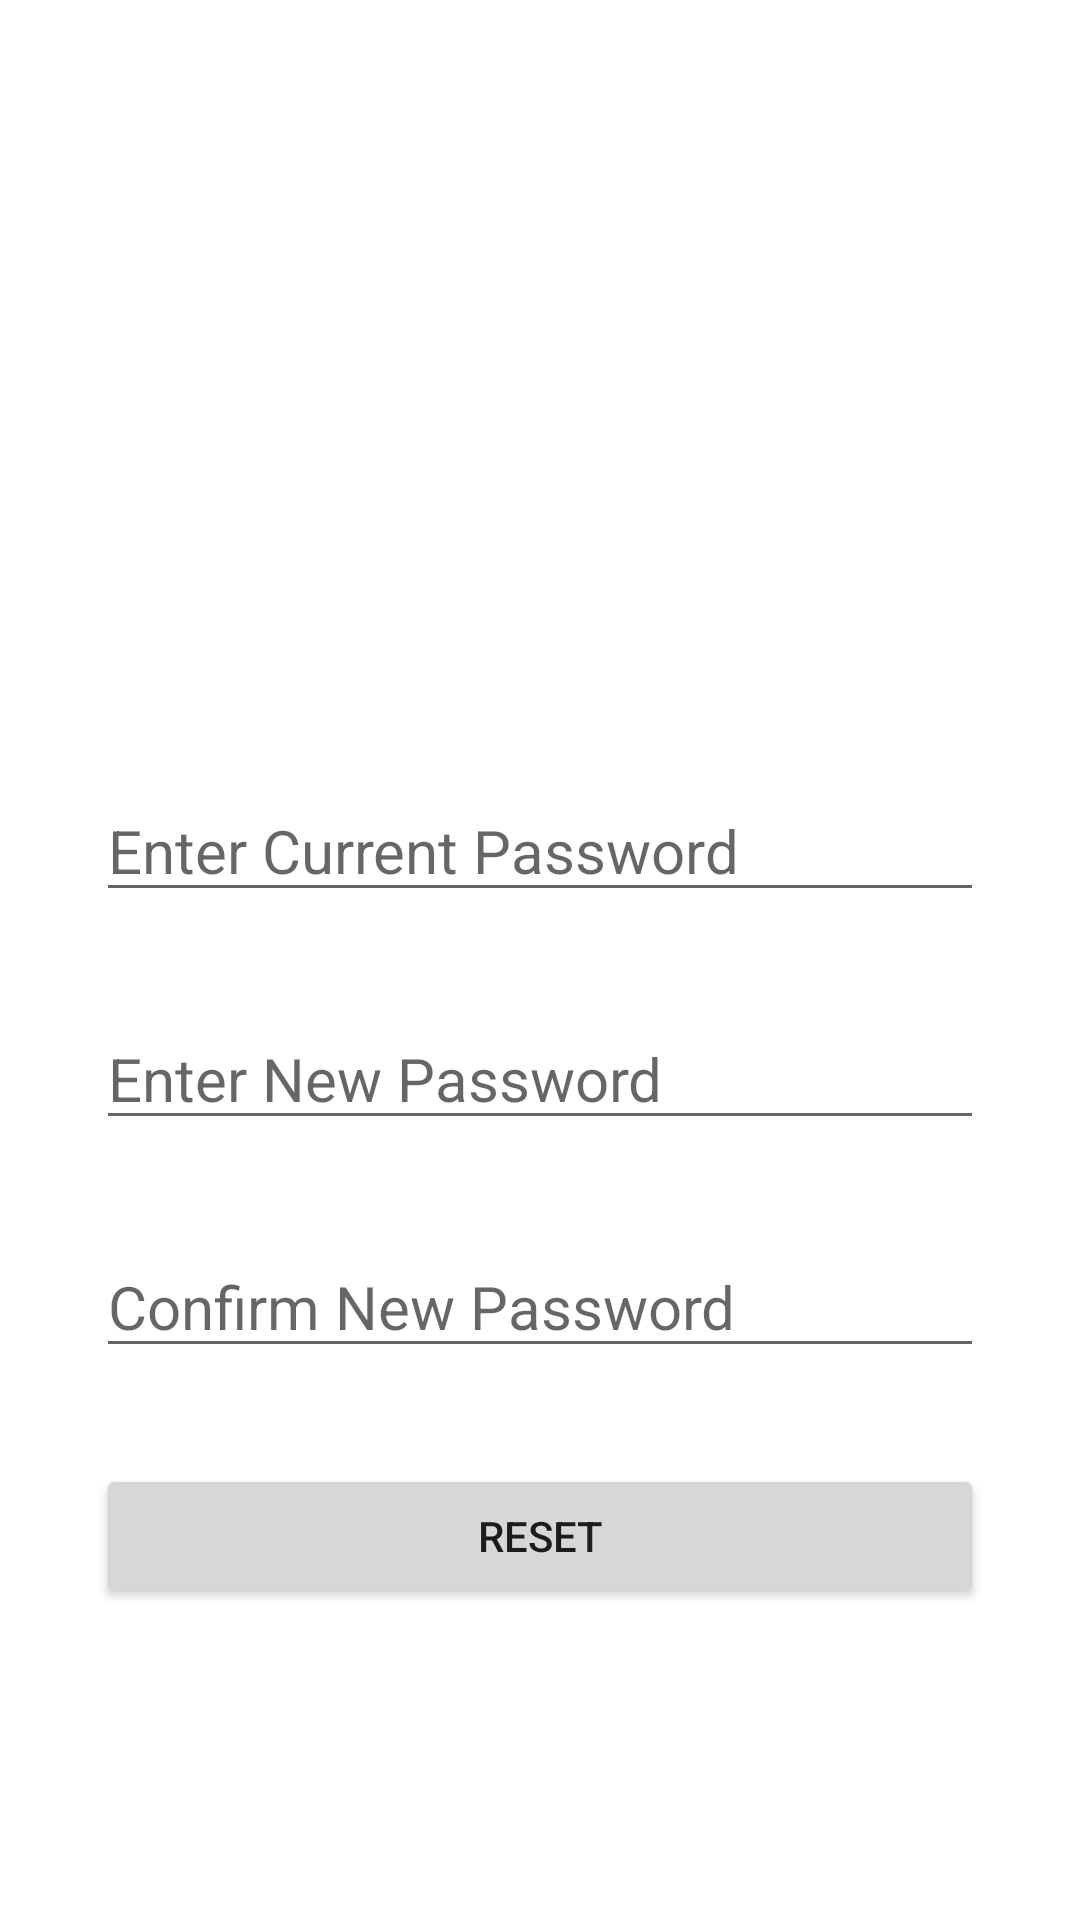

Layout XML and referenced resources for this Android screen:
<!-- AndroidManifest.xml: application theme Theme.SoundDet -->
<!-- res/layout/fragment_resetpassword.xml -->
<?xml version="1.0" encoding="utf-8"?>
<androidx.constraintlayout.widget.ConstraintLayout
    xmlns:android="http://schemas.android.com/apk/res/android"
    xmlns:app="http://schemas.android.com/apk/res-auto"
    xmlns:tools="http://schemas.android.com/tools"
    android:layout_width="match_parent"
    android:layout_height="match_parent"

    tools:context=".ui.ResetPassword.ResetPasswordFragment">

    <ImageView
        android:id="@+id/imageView6"
        android:layout_width="0dp"
        android:layout_height="200dp"
        android:src="@drawable/ic_baseline_android_24"
        app:layout_constraintEnd_toEndOf="parent"
        app:layout_constraintStart_toStartOf="parent"
        app:layout_constraintTop_toTopOf="parent" />

    <EditText
        android:id="@+id/id_resert_current_pass"
        android:layout_width="0dp"
        android:layout_height="wrap_content"
        android:layout_marginStart="32dp"
        android:layout_marginLeft="32dp"
        android:layout_marginTop="60dp"
        android:layout_marginEnd="32dp"
        android:layout_marginRight="32dp"
        android:ems="10"
        android:hint="Enter Current Password"
        android:inputType="textPassword"
        android:textSize="20sp"
        app:layout_constraintEnd_toEndOf="parent"
        app:layout_constraintStart_toStartOf="parent"
        app:layout_constraintTop_toBottomOf="@+id/imageView6" />

    <EditText
        android:id="@+id/id_reset_new_pass"
        android:layout_width="0dp"
        android:layout_height="wrap_content"
        android:layout_marginStart="32dp"
        android:layout_marginLeft="32dp"
        android:layout_marginTop="32dp"
        android:layout_marginEnd="32dp"
        android:layout_marginRight="32dp"
        android:ems="10"
        android:hint="Enter New Password"
        android:inputType="textPassword"
        android:textSize="20sp"
        app:layout_constraintEnd_toEndOf="parent"
        app:layout_constraintStart_toStartOf="parent"
        app:layout_constraintTop_toBottomOf="@+id/id_resert_current_pass" />

    <EditText
        android:id="@+id/id_reset_con_new_password"
        android:layout_width="0dp"
        android:layout_height="wrap_content"
        android:layout_marginStart="32dp"
        android:layout_marginLeft="32dp"
        android:layout_marginTop="32dp"
        android:layout_marginEnd="32dp"
        android:layout_marginRight="32dp"
        android:ems="10"
        android:hint="Confirm New Password"
        android:inputType="textPassword"
        android:textSize="20sp"
        app:layout_constraintEnd_toEndOf="parent"
        app:layout_constraintStart_toStartOf="parent"
        app:layout_constraintTop_toBottomOf="@+id/id_reset_new_pass" />

    <Button
        android:id="@+id/id_reset_btn"
        android:layout_width="0dp"
        android:layout_height="wrap_content"
        android:layout_marginStart="32dp"
        android:layout_marginLeft="32dp"
        android:layout_marginTop="32dp"
        android:layout_marginEnd="32dp"
        android:layout_marginRight="32dp"
        android:text="Reset"
        app:layout_constraintEnd_toEndOf="parent"
        app:layout_constraintHorizontal_bias="0.498"
        app:layout_constraintStart_toStartOf="parent"
        app:layout_constraintTop_toBottomOf="@+id/id_reset_con_new_password" />

</androidx.constraintlayout.widget.ConstraintLayout>
<!-- resources referenced by this layout -->
<resources>
  <style name="Theme.SoundDet" parent="Theme.MaterialComponents.DayNight.DarkActionBar">
          
          <item name="colorPrimary">@color/purple_500</item>
          <item name="colorPrimaryVariant">@color/purple_700</item>
          <item name="colorOnPrimary">@color/white</item>
          
          <item name="colorSecondary">@color/teal_200</item>
          <item name="colorSecondaryVariant">@color/teal_700</item>
          <item name="colorOnSecondary">@color/black</item>
          
          <item name="android:statusBarColor" tools:targetApi="l">?attr/colorPrimaryVariant</item>
          
      </style>
  <!-- not gathered from this repository: default colours our renderer supplied (Android Studio template values) -->
  <color name="purple_500">#FF6200EE</color>
  <color name="purple_700">#FF3700B3</color>
  <color name="teal_200">#FF03DAC5</color>
  <color name="teal_700">#FF018786</color>
  <color name="black">#FF000000</color>
  <color name="white">#FFFFFFFF</color>
</resources>
